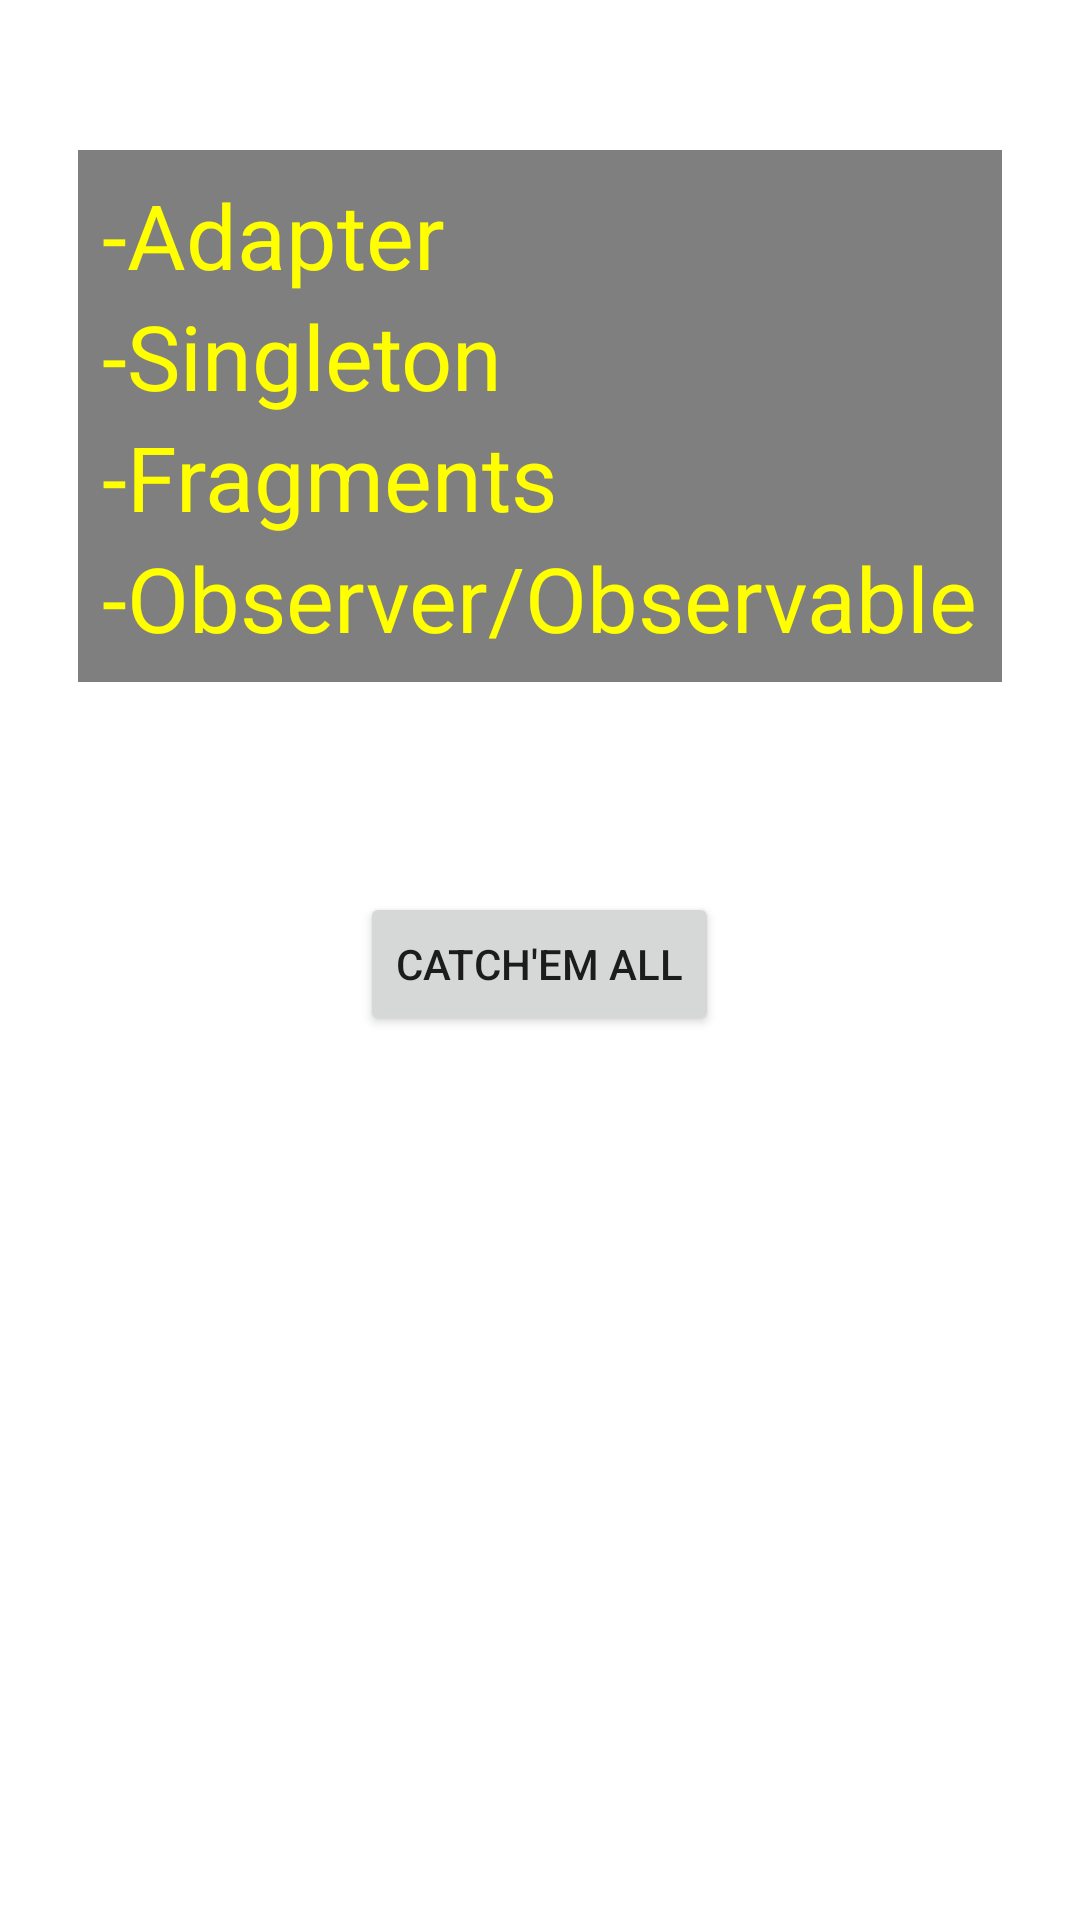

Produce the Android XML layout that renders to this screen, including the resource entries it uses.
<!-- AndroidManifest.xml: application theme Theme.TPNote -->
<!-- res/layout/activity_main.xml -->
<?xml version="1.0" encoding="utf-8"?>
<RelativeLayout xmlns:android="http://schemas.android.com/apk/res/android"
    android:layout_width="match_parent"
    android:layout_height="match_parent"
    android:background="@drawable/fond">

    <LinearLayout
        android:id="@+id/layoutLinear"
        android:layout_width="wrap_content"
        android:layout_height="wrap_content"
        android:layout_centerHorizontal="true"
        android:layout_marginTop="50dp"
        android:background="#80000000"
        android:orientation="vertical"
        android:padding="8dp">

        <TextView
            android:layout_width="wrap_content"
            android:layout_height="0dp"
            android:layout_weight="1"
            android:textSize="30sp"
            android:textColor="#FFFF00"
            android:text="-Adapter"/>

        <TextView
            android:layout_width="wrap_content"
            android:layout_height="0dp"
            android:layout_weight="1"
            android:textSize="30sp"
            android:textColor="#FFFF00"
            android:text="-Singleton"/>

        <TextView
            android:layout_width="wrap_content"
            android:layout_height="0dp"
            android:layout_weight="1"
            android:textSize="30sp"
            android:textColor="#FFFF00"
            android:text="-Fragments"/>

        <TextView
            android:layout_width="wrap_content"
            android:layout_height="0dp"
            android:layout_weight="1"
            android:textSize="30sp"
            android:textColor="#FFFF00"
            android:text="-Observer/Observable"/>
    </LinearLayout>

    <Spinner
        android:id="@+id/language_spinner"
        android:layout_width="wrap_content"
        android:layout_height="wrap_content"
        android:layout_marginTop="50dp"
        android:layout_centerHorizontal="true"
        android:entries="@array/language_options"
        android:layout_below="@+id/layoutLinear"
        android:background="#FFFFFF"/>

    <Button
        android:id="@+id/go"
        android:layout_width="wrap_content"
        android:layout_height="wrap_content"
        android:layout_below="@id/language_spinner"
        android:layout_centerHorizontal="true"
        android:layout_marginTop="20sp"
        android:text="CATCH'EM ALL"/>

</RelativeLayout>
<!-- resources referenced by this layout -->
<resources>
  <style name="Theme.TPNote" parent="Theme.MaterialComponents.DayNight.DarkActionBar">
          
          <item name="colorPrimary">@color/purple_500</item>
          <item name="colorPrimaryVariant">@color/purple_700</item>
          <item name="colorOnPrimary">@color/white</item>
          
          <item name="colorSecondary">@color/teal_200</item>
          <item name="colorSecondaryVariant">@color/teal_700</item>
          <item name="colorOnSecondary">@color/black</item>
          
          <item name="android:statusBarColor">?attr/colorPrimaryVariant</item>
          
      </style>
  <!-- not gathered from this repository: default colours our renderer supplied (Android Studio template values) -->
  <color name="purple_500">#FF6200EE</color>
  <color name="purple_700">#FF3700B3</color>
  <color name="teal_200">#FF03DAC5</color>
  <color name="teal_700">#FF018786</color>
  <color name="black">#FF000000</color>
  <color name="white">#FFFFFFFF</color>
</resources>
